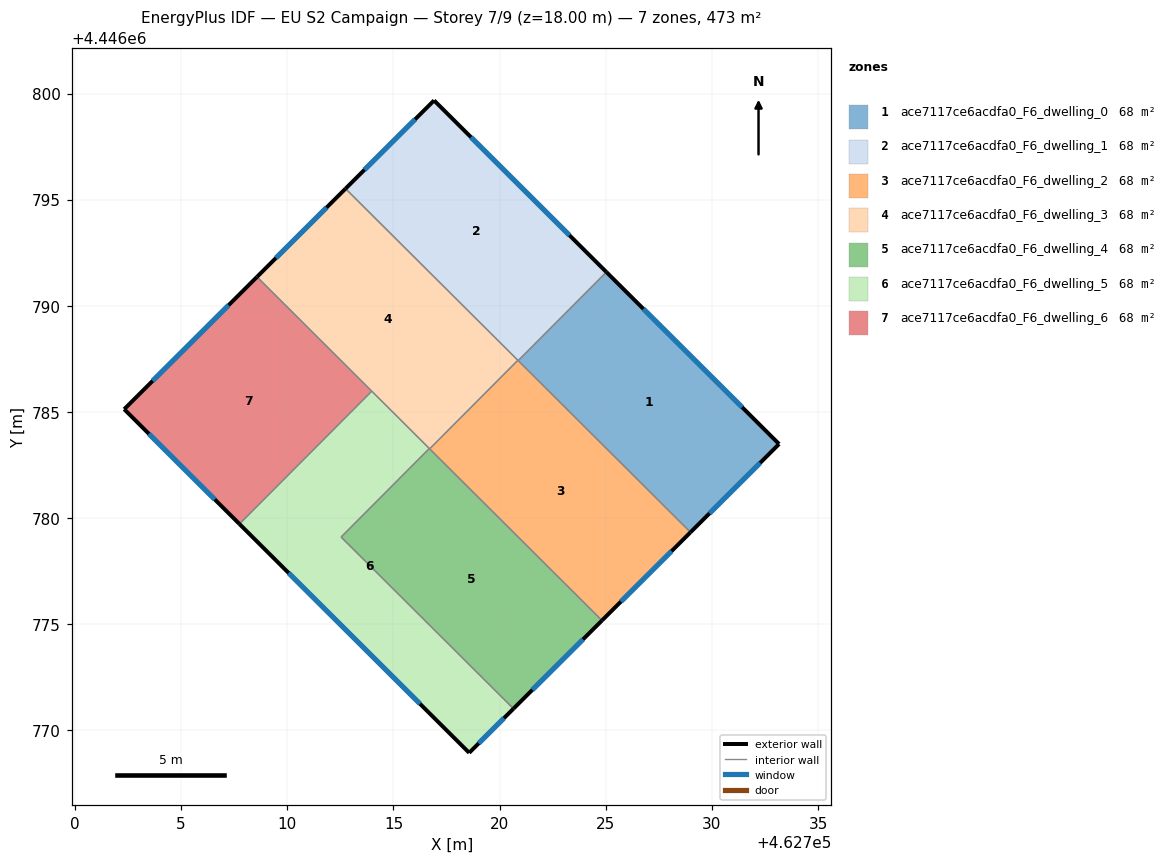
=== STOREY PLAN SPEC (per zone: floor XY polygon, exterior-wall plan segments, windows/doors) ===
zone 1: ace7117ce6acdfa0_F6_dwelling_0  (67.5 m²)
  floor: (462733.17, 4446783.49) (462728.99, 4446779.34) (462720.88, 4446787.42) (462725.03, 4446791.59)
  exterior wall: (462733.17, 4446783.49) – (462725.03, 4446791.59)  [11.5 m]
    window: (462731.42, 4446785.23) – (462726.77, 4446789.86)  [11.3 m²]
  exterior wall: (462728.99, 4446779.34) – (462733.17, 4446783.49)  [5.9 m]
    window: (462729.89, 4446780.23) – (462732.27, 4446782.60)  [5.8 m²]
  interior walls: 2
zone 2: ace7117ce6acdfa0_F6_dwelling_1  (67.5 m²)
  floor: (462725.03, 4446791.59) (462720.88, 4446787.42) (462712.74, 4446795.52) (462716.91, 4446799.68)
  exterior wall: (462725.03, 4446791.59) – (462716.91, 4446799.68)  [11.5 m]
    window: (462723.29, 4446793.33) – (462718.65, 4446797.95)  [11.2 m²]
  exterior wall: (462716.91, 4446799.68) – (462712.74, 4446795.52)  [5.9 m]
    window: (462716.02, 4446798.79) – (462713.64, 4446796.41)  [5.8 m²]
  interior walls: 3
zone 3: ace7117ce6acdfa0_F6_dwelling_2  (67.5 m²)
  floor: (462728.99, 4446779.34) (462724.82, 4446775.18) (462716.71, 4446783.27) (462720.86, 4446787.44)
  exterior wall: (462724.82, 4446775.18) – (462728.99, 4446779.34)  [5.9 m]
    window: (462725.72, 4446776.07) – (462728.10, 4446778.45)  [5.8 m²]
  interior walls: 4
zone 4: ace7117ce6acdfa0_F6_dwelling_3  (67.5 m²)
  floor: (462720.86, 4446787.44) (462716.71, 4446783.27) (462708.57, 4446791.37) (462712.74, 4446795.52)
  exterior wall: (462712.74, 4446795.52) – (462708.57, 4446791.37)  [5.9 m]
    window: (462711.85, 4446794.63) – (462709.47, 4446792.26)  [5.8 m²]
  interior walls: 5
zone 5: ace7117ce6acdfa0_F6_dwelling_4  (67.5 m²)
  floor: (462724.82, 4446775.18) (462720.65, 4446771.03) (462712.53, 4446779.11) (462716.69, 4446783.28)
  exterior wall: (462720.65, 4446771.03) – (462724.82, 4446775.18)  [5.9 m]
    window: (462721.55, 4446771.92) – (462723.93, 4446774.29)  [5.8 m²]
  interior walls: 4
zone 6: ace7117ce6acdfa0_F6_dwelling_5  (67.5 m²)
  floor: (462716.69, 4446783.28) (462712.53, 4446779.11) (462720.65, 4446771.03) (462718.57, 4446768.95) (462707.74, 4446779.73) (462713.98, 4446785.98)
  exterior wall: (462718.57, 4446768.95) – (462720.65, 4446771.03)  [2.9 m]
    window: (462719.01, 4446769.39) – (462720.21, 4446770.58)  [2.9 m²]
  exterior wall: (462707.74, 4446779.73) – (462718.57, 4446768.95)  [15.3 m]
    window: (462710.06, 4446777.42) – (462716.25, 4446771.26)  [15.0 m²]
  interior walls: 4
zone 7: ace7117ce6acdfa0_F6_dwelling_6  (67.5 m²)
  floor: (462713.98, 4446785.98) (462707.74, 4446779.73) (462702.32, 4446785.13) (462708.57, 4446791.37)
  exterior wall: (462702.32, 4446785.13) – (462707.74, 4446779.73)  [7.7 m]
    window: (462703.48, 4446783.97) – (462706.58, 4446780.88)  [7.5 m²]
  exterior wall: (462708.57, 4446791.37) – (462702.32, 4446785.13)  [8.8 m]
    window: (462707.23, 4446790.03) – (462703.66, 4446786.47)  [8.7 m²]
  interior walls: 2

=== DERIVED (storey summary) ===
Building: EU S2 Campaign
Storey: 7 of 9  (floor level z = 18.00 m)
Storey gross floor area: 472.7 m²
Zones on this storey: 7
  - ace7117ce6acdfa0_F6_dwelling_0: floor 67.5 m²; exterior wall 17.4 m (52.1 m²); 2 window(s) 17.0 m²; WWR 32.7%
  - ace7117ce6acdfa0_F6_dwelling_1: floor 67.5 m²; exterior wall 17.3 m (52.0 m²); 2 window(s) 17.0 m²; WWR 32.7%
  - ace7117ce6acdfa0_F6_dwelling_2: floor 67.5 m²; exterior wall 5.9 m (17.7 m²); 1 window(s) 5.8 m²; WWR 32.7%
  - ace7117ce6acdfa0_F6_dwelling_3: floor 67.5 m²; exterior wall 5.9 m (17.7 m²); 1 window(s) 5.8 m²; WWR 32.7%
  - ace7117ce6acdfa0_F6_dwelling_4: floor 67.5 m²; exterior wall 5.9 m (17.7 m²); 1 window(s) 5.8 m²; WWR 32.7%
  - ace7117ce6acdfa0_F6_dwelling_5: floor 67.5 m²; exterior wall 18.2 m (54.7 m²); 2 window(s) 17.9 m²; WWR 32.7%
  - ace7117ce6acdfa0_F6_dwelling_6: floor 67.5 m²; exterior wall 16.5 m (49.5 m²); 2 window(s) 16.2 m²; WWR 32.7%
Zone adjacency (shared interzone walls):
  - ace7117ce6acdfa0_F6_dwelling_0 ↔ ace7117ce6acdfa0_F6_dwelling_1
  - ace7117ce6acdfa0_F6_dwelling_0 ↔ ace7117ce6acdfa0_F6_dwelling_2
  - ace7117ce6acdfa0_F6_dwelling_1 ↔ ace7117ce6acdfa0_F6_dwelling_2
  - ace7117ce6acdfa0_F6_dwelling_1 ↔ ace7117ce6acdfa0_F6_dwelling_3
  - ace7117ce6acdfa0_F6_dwelling_2 ↔ ace7117ce6acdfa0_F6_dwelling_3
  - ace7117ce6acdfa0_F6_dwelling_2 ↔ ace7117ce6acdfa0_F6_dwelling_4
  - ace7117ce6acdfa0_F6_dwelling_3 ↔ ace7117ce6acdfa0_F6_dwelling_4
  - ace7117ce6acdfa0_F6_dwelling_3 ↔ ace7117ce6acdfa0_F6_dwelling_5
  - ace7117ce6acdfa0_F6_dwelling_3 ↔ ace7117ce6acdfa0_F6_dwelling_6
  - ace7117ce6acdfa0_F6_dwelling_4 ↔ ace7117ce6acdfa0_F6_dwelling_5
  - ace7117ce6acdfa0_F6_dwelling_5 ↔ ace7117ce6acdfa0_F6_dwelling_6